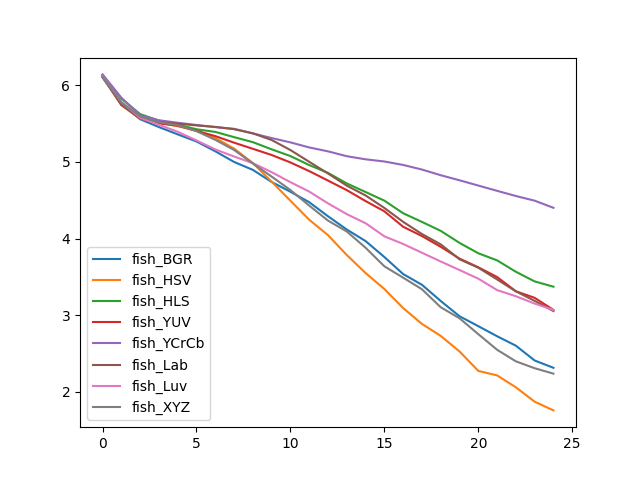

The file beside this chart, header and first rows:
, fish_BGR, fish_HSV, fish_HLS, fish_YUV, fish_YCrCb, fish_Lab, fish_Luv, fish_XYZ
0, 6.102, 6.116, 6.135, 6.126, 6.143, 6.115, 6.121, 6.113
1, 5.752, 5.742, 5.828, 5.748, 5.839, 5.747, 5.781, 5.78
2, 5.558, 5.568, 5.625, 5.57, 5.61, 5.579, 5.577, 5.594
3, 5.455, 5.511, 5.54, 5.504, 5.544, 5.519, 5.485, 5.519
4, 5.36, 5.466, 5.487, 5.474, 5.512, 5.5, 5.394, 5.48
5, 5.267, 5.411, 5.427, 5.406, 5.483, 5.477, 5.281, 5.402
6, 5.14, 5.313, 5.392, 5.338, 5.455, 5.457, 5.164, 5.289
7, 5, 5.174, 5.324, 5.252, 5.433, 5.428, 5.071, 5.157
8, 4.897, 4.986, 5.259, 5.172, 5.373, 5.373, 4.984, 4.98
9, 4.739, 4.742, 5.165, 5.091, 5.312, 5.287, 4.867, 4.809
10, 4.611, 4.494, 5.077, 4.993, 5.255, 5.155, 4.736, 4.633
11, 4.474, 4.245, 4.959, 4.88, 5.189, 5.002, 4.613, 4.43
12, 4.291, 4.044, 4.857, 4.757, 5.138, 4.849, 4.459, 4.234
13, 4.117, 3.784, 4.719, 4.632, 5.075, 4.69, 4.319, 4.092
14, 3.967, 3.55, 4.607, 4.489, 5.035, 4.562, 4.2, 3.88
15, 3.758, 3.341, 4.495, 4.356, 5.006, 4.399, 4.029, 3.637
16, 3.536, 3.092, 4.33, 4.154, 4.961, 4.218, 3.929, 3.489
17, 3.396, 2.885, 4.217, 4.033, 4.901, 4.059, 3.814, 3.338
18, 3.184, 2.728, 4.1, 3.892, 4.827, 3.924, 3.7, 3.103
19, 2.985, 2.525, 3.943, 3.738, 4.761, 3.729, 3.589, 2.958
20, 2.856, 2.271, 3.808, 3.624, 4.692, 3.619, 3.476, 2.751
21, 2.724, 2.213, 3.715, 3.497, 4.623, 3.466, 3.327, 2.547
22, 2.601, 2.057, 3.566, 3.311, 4.555, 3.311, 3.246, 2.396
23, 2.407, 1.869, 3.44, 3.226, 4.494, 3.186, 3.15, 2.306
24, 2.312, 1.756, 3.371, 3.068, 4.401, 3.053, 3.068, 2.236
